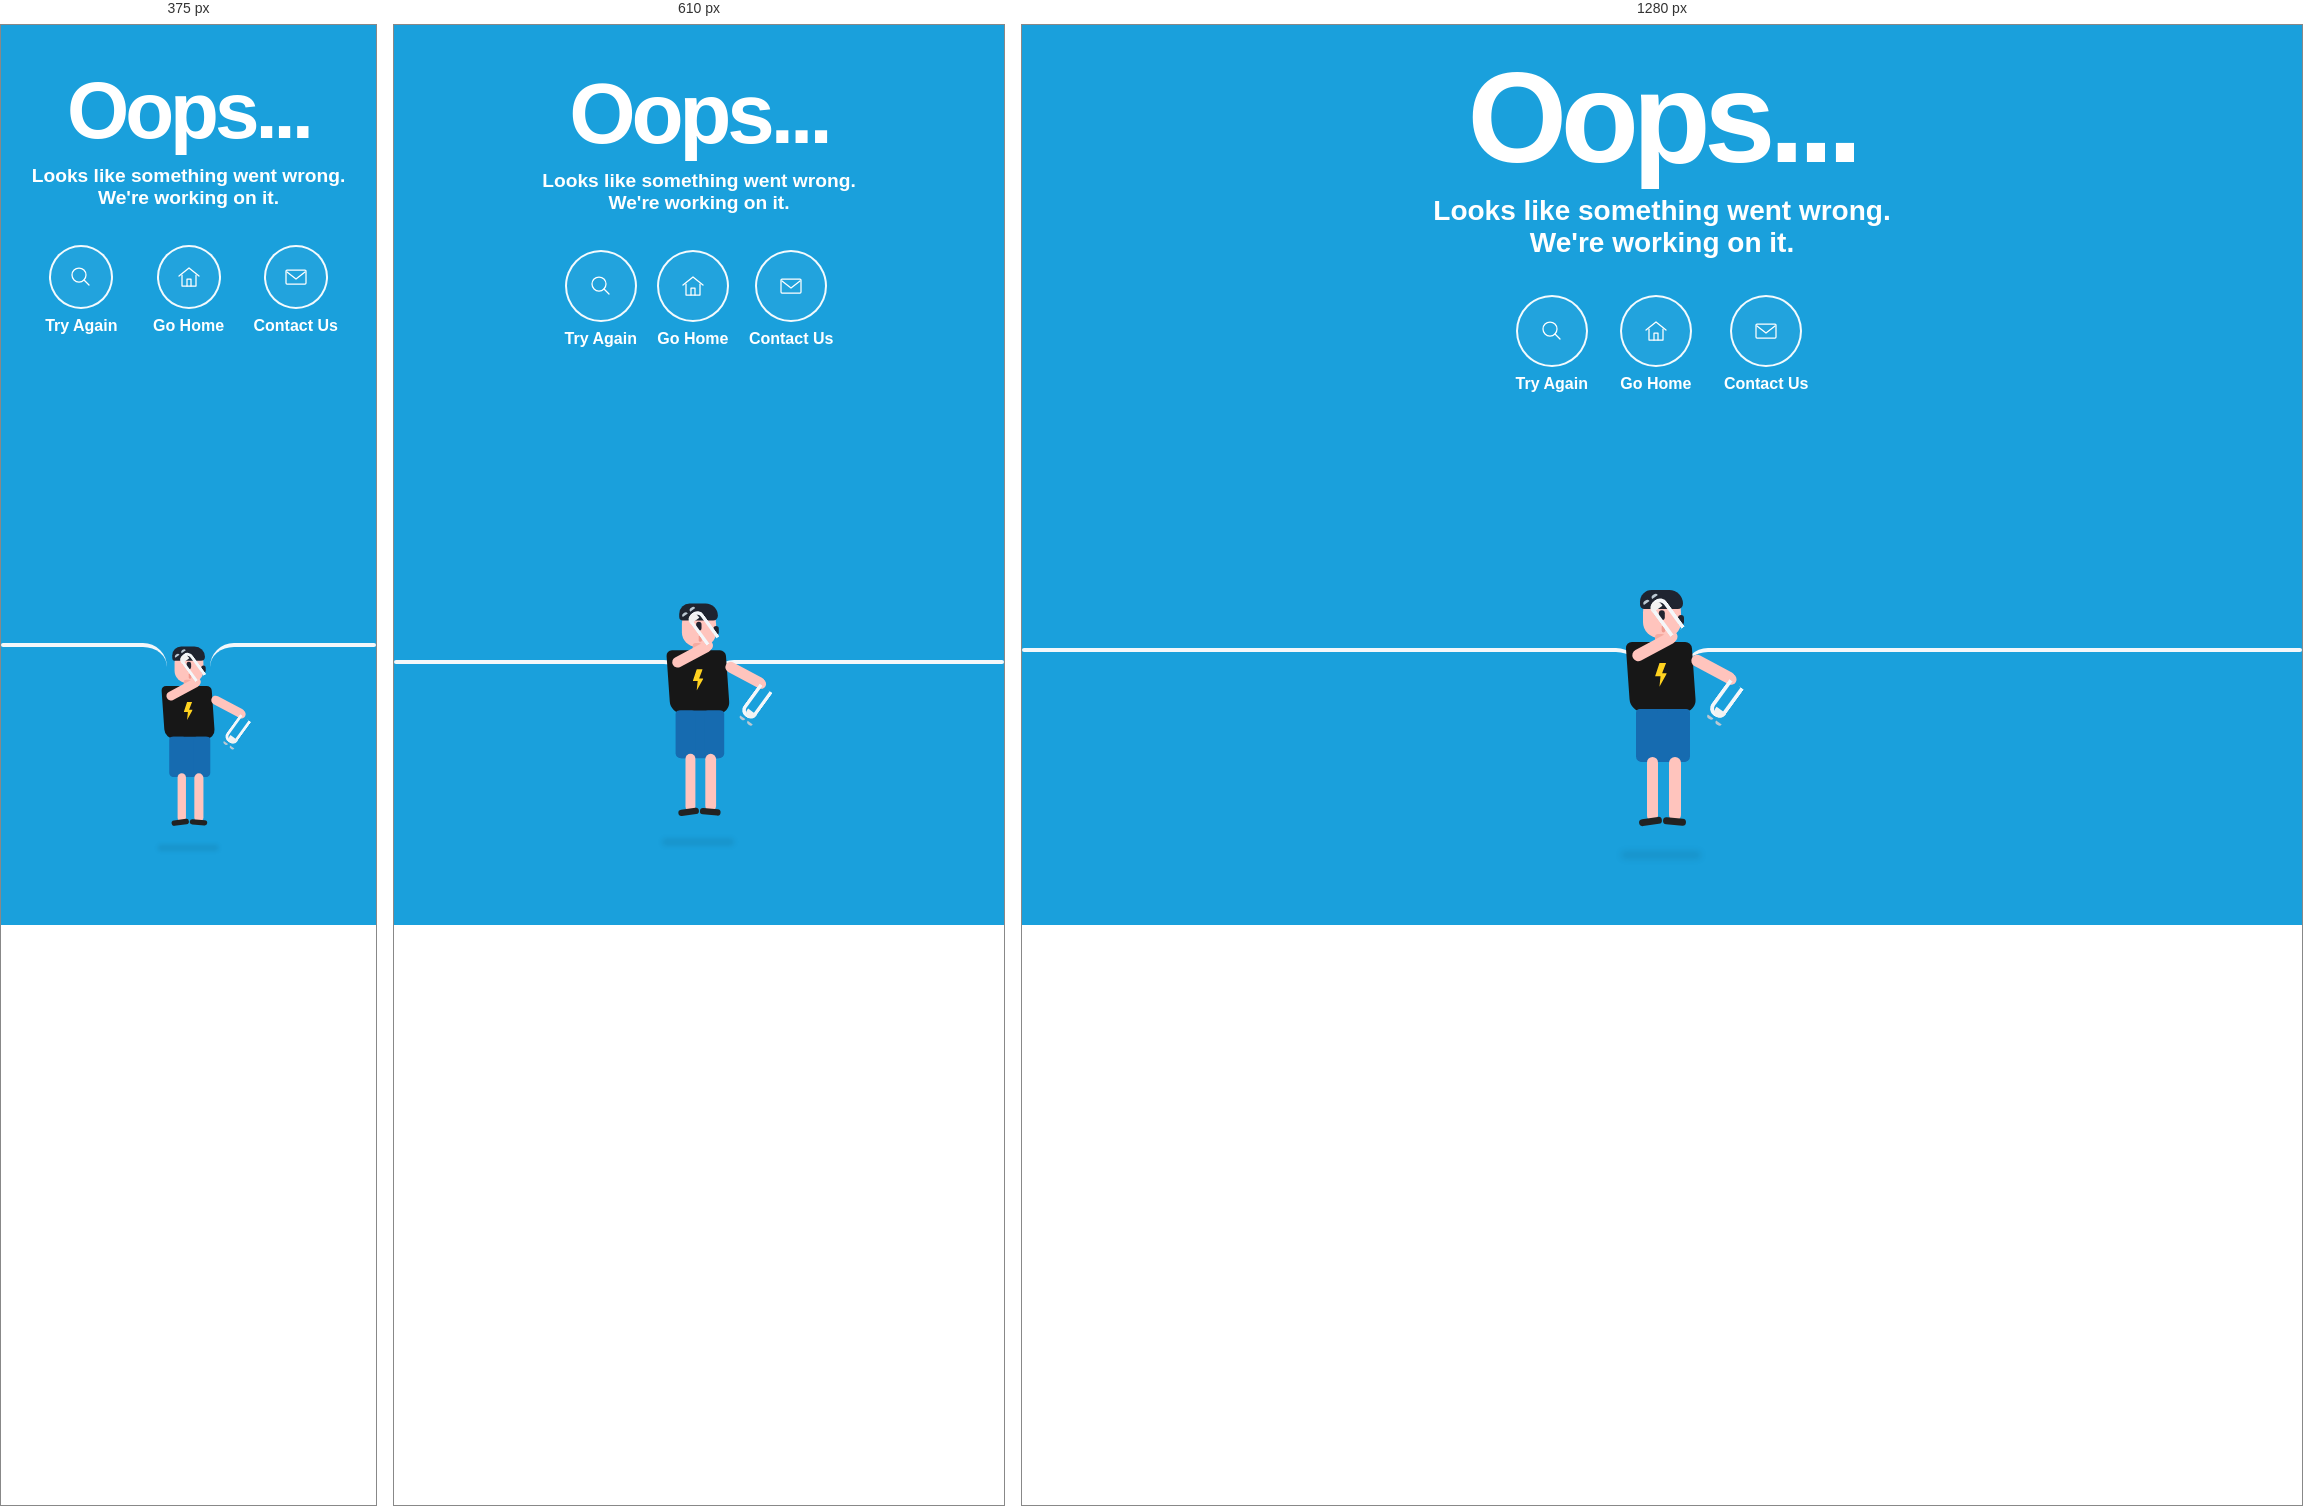
Rendered at 375 px, 610 px and 1280 px, left to right.

<!-- file: index.html -->
<!DOCTYPE html>
<html lang="en">
  <head>
    <meta charset="UTF-8" />
    <meta name="viewport" content="width=device-width, initial-scale=1.0" />
    <title>Oops...</title>
    <meta
      name="description"
      content="A clean, illustrated error page with retry, home, and contact actions."
    />
    <link rel="preconnect" href="https://fonts.googleapis.com" />
    <link rel="preconnect" href="https://fonts.gstatic.com" crossorigin />
    <link
      href="https://fonts.googleapis.com/css2?family=Nunito:wght@400;700;800&display=swap"
      rel="stylesheet"
    />
    <link rel="stylesheet" href="styles.css" />
  </head>
  <body>
    <main class="error-page">
      <section class="hero">
        <h1>Oops...</h1>
        <p class="message">
          Looks like something went wrong.<br />
          We're working on it.
        </p>

        <div class="actions" aria-label="Error page actions">
          <a class="action" href="#">
            <span class="icon" aria-hidden="true">
              <svg viewBox="0 0 64 64" role="img">
                <circle cx="28" cy="28" r="14"></circle>
                <path d="M38 38l10 10"></path>
              </svg>
            </span>
            <span class="label">Try Again</span>
          </a>
          <a class="action" href="#">
            <span class="icon" aria-hidden="true">
              <svg viewBox="0 0 64 64" role="img">
                <path d="M12 30l20-16 20 16"></path>
                <path d="M18 28v22h28V28"></path>
                <path d="M28 50V36h8v14"></path>
              </svg>
            </span>
            <span class="label">Go Home</span>
          </a>
          <a class="action" href="mailto:hello@example.com">
            <span class="icon" aria-hidden="true">
              <svg viewBox="0 0 64 64" role="img">
                <rect x="12" y="18" width="40" height="28" rx="2"></rect>
                <path d="M14 22l18 14 18-14"></path>
              </svg>
            </span>
            <span class="label">Contact Us</span>
          </a>
        </div>
      </section>

      <section class="illustration" aria-hidden="true">
        <div class="wire wire-left"></div>
        <div class="wire wire-right"></div>

        <div class="character">
          <div class="head"></div>
          <div class="neck"></div>
          <div class="torso">
            <span class="bolt"></span>
          </div>
          <div class="arm arm-left">
            <span class="hand"></span>
            <span class="plug plug-left"></span>
          </div>
          <div class="arm arm-right">
            <span class="hand"></span>
            <span class="plug plug-right"></span>
          </div>
          <div class="shorts"></div>
          <div class="leg leg-left"></div>
          <div class="leg leg-right"></div>
          <div class="shoe shoe-left"></div>
          <div class="shoe shoe-right"></div>
          <div class="shadow"></div>
        </div>
      </section>
    </main>
  </body>
</html>


/* @media block from styles.css */
@media (max-width: 700px) {
  .hero {
    padding-top: 3rem;
  }

  .actions {
    gap: 1.25rem;
  }

  .wire {
    top: 54%;
  }

  .wire-left {
    width: calc(50% - 4.7rem);
  }

  .wire-right {
    width: calc(50% - 4.7rem);
  }

  .character {
    transform: scale(0.9);
  }
}

/* @media block from styles.css */
@media (max-width: 520px) {
  .error-page {
    grid-template-rows: auto auto;
  }

  .message br {
    display: none;
  }

  .actions {
    gap: 1rem;
  }

  .action {
    width: 5.7rem;
  }

  .icon {
    width: 4rem;
    height: 4rem;
  }

  .illustration {
    padding-bottom: 2rem;
  }

  .wire {
    top: 38%;
  }

  .wire-left,
  .wire-right {
    width: calc(50% - 3.9rem);
  }

  .wire-left::after,
  .wire-right::before {
    width: 2.8rem;
  }

  .wire-left::after {
    right: -2.55rem;
  }

  .wire-right::before {
    left: -2.55rem;
  }

  .character {
    transform: scale(0.76);
  }
}